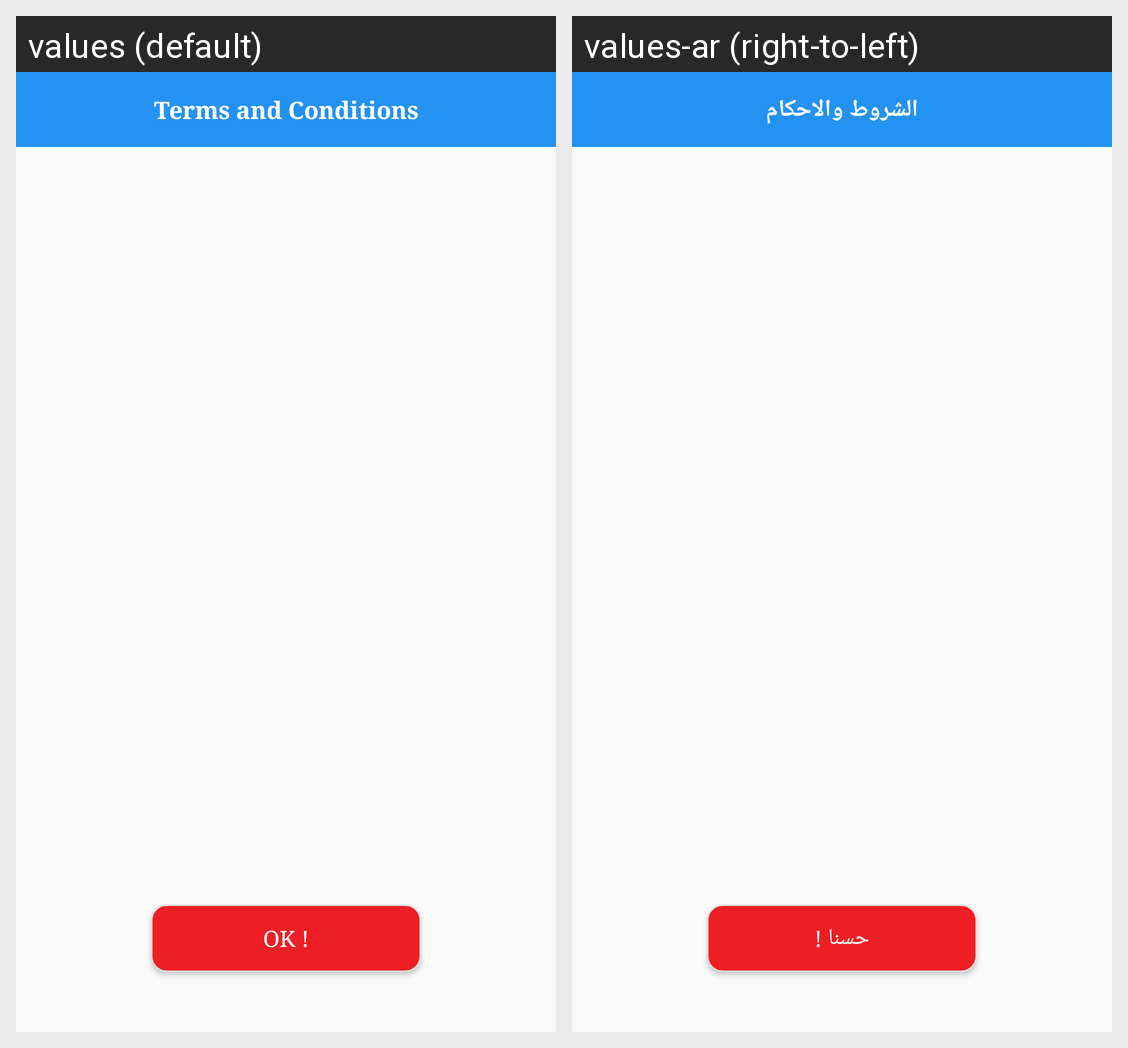

Strings drawn on this Android screen and how each of the app's shown locales translates them:
Android screen res/layout/fragment_adviersment_terms__conditions.xml rendered under 2 locales, left to right: values (default), values-ar (right-to-left). Device: Nexus 5 (rendered at 1080×1920; each locale shown at half size, 540×960, under a caption strip naming it); theme AppTheme.
Strings drawn on this screen, with the default value and each locale's value (text and hints the layout hard-codes, and strings that could not be matched under every locale, appear in the picture but are not listed):

terms_and_conditions
  values: Terms and Conditions
  values-ar: الشروط والاحكام

ok
  values: Ok !
  values-ar: حسنا !
